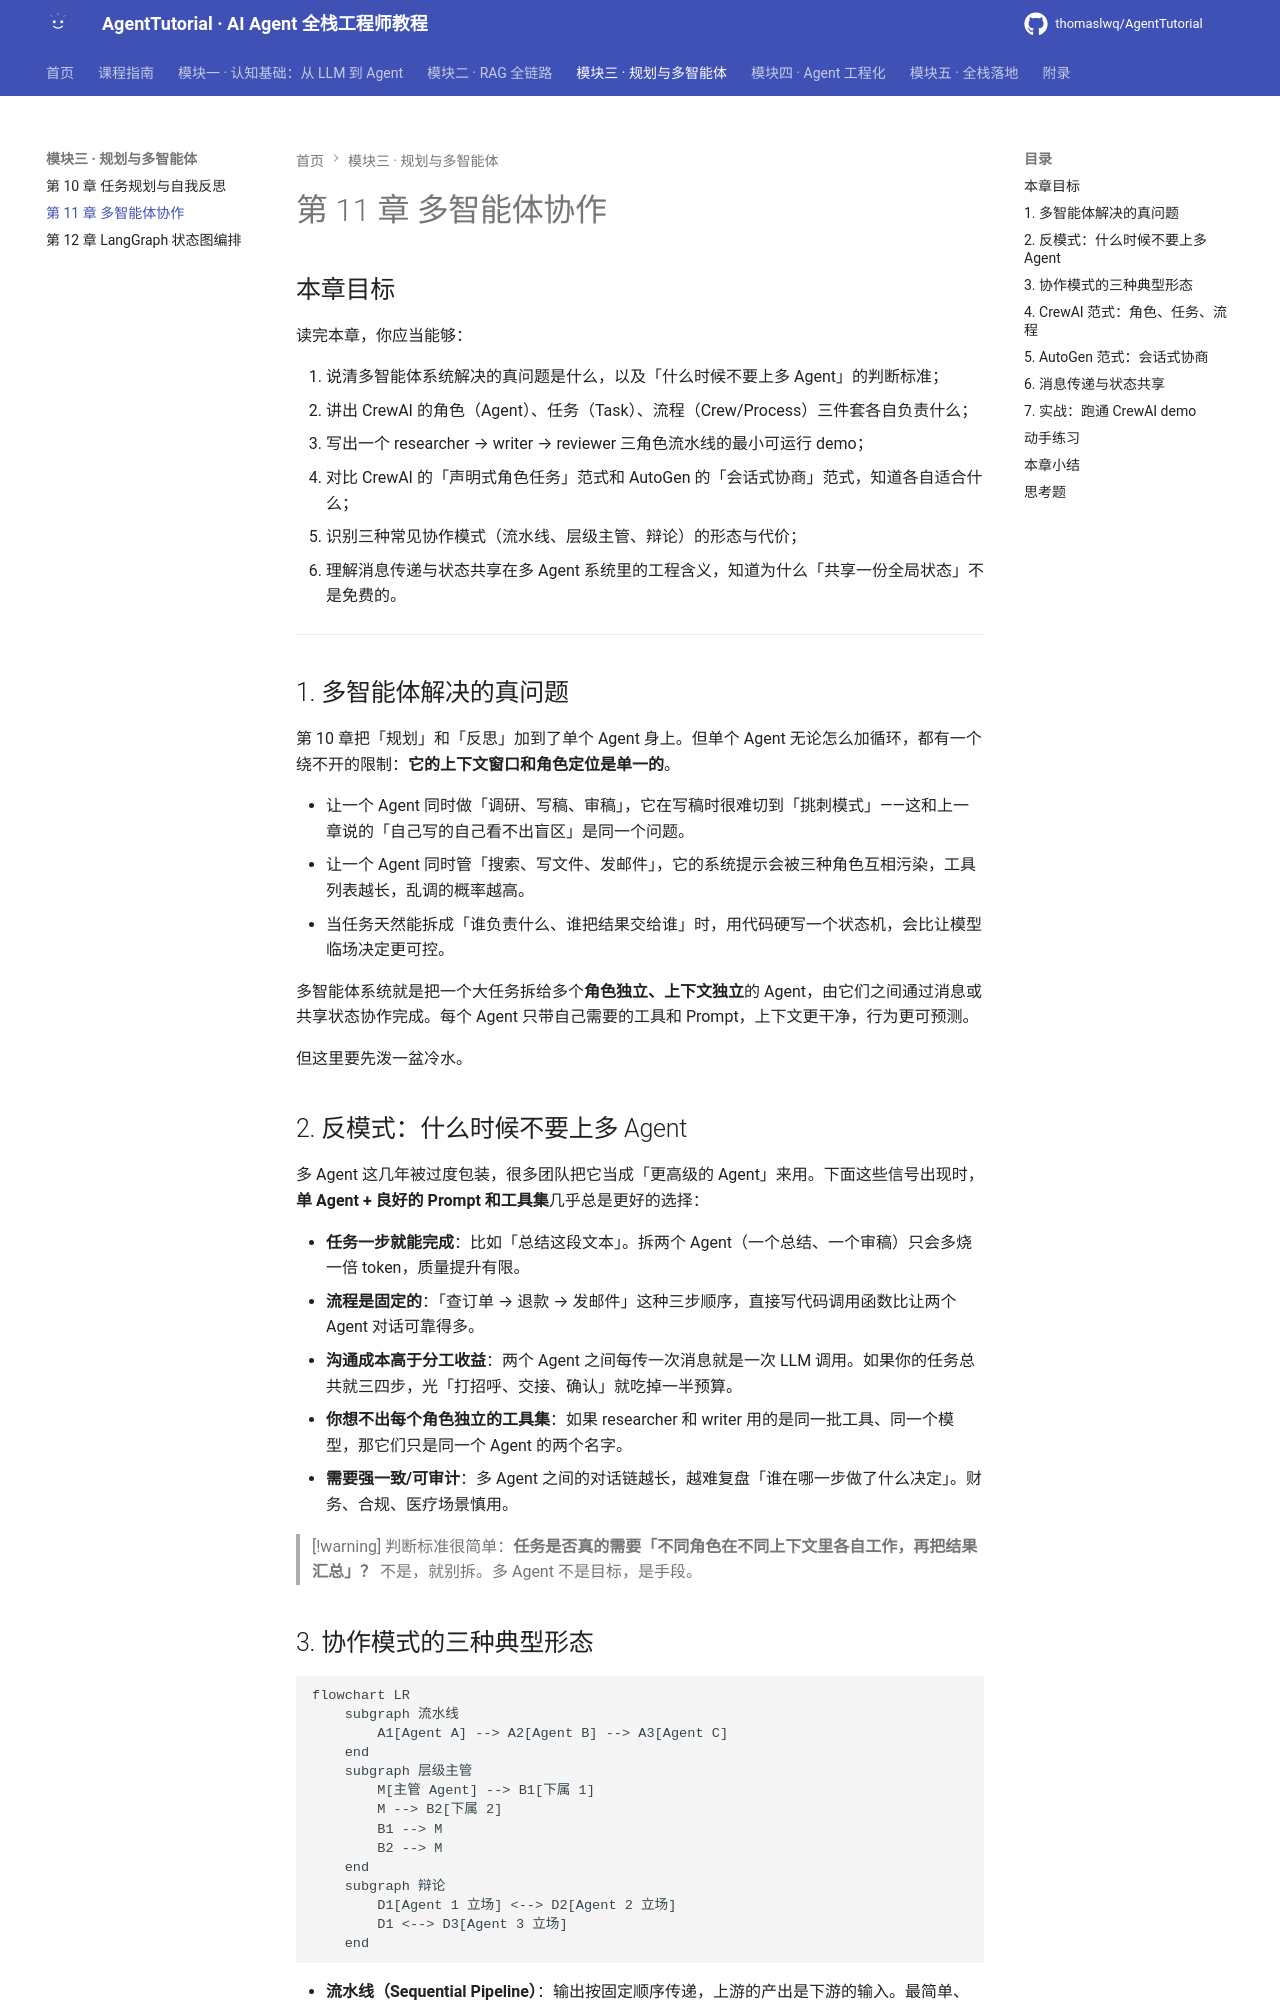

repository: thomaslwq/AgentTutorial · page: module-03-planning-multiagent/ch11-multi-agent/index.html · generator: mkdocs

# 第 11 章 多智能体协作

## 本章目标

读完本章，你应当能够：

1. 说清多智能体系统解决的真问题是什么，以及「什么时候不要上多 Agent」的判断标准；
2. 讲出 CrewAI 的角色（Agent）、任务（Task）、流程（Crew/Process）三件套各自负责什么；
3. 写出一个 researcher → writer → reviewer 三角色流水线的最小可运行 demo；
4. 对比 CrewAI 的「声明式角色任务」范式和 AutoGen 的「会话式协商」范式，知道各自适合什么；
5. 识别三种常见协作模式（流水线、层级主管、辩论）的形态与代价；
6. 理解消息传递与状态共享在多 Agent 系统里的工程含义，知道为什么「共享一份全局状态」不是免费的。

---

## 1. 多智能体解决的真问题

第 10 章把「规划」和「反思」加到了单个 Agent 身上。但单个 Agent 无论怎么加循环，都有一个绕不开的限制：**它的上下文窗口和角色定位是单一的**。

- 让一个 Agent 同时做「调研、写稿、审稿」，它在写稿时很难切到「挑刺模式」——这和上一章说的「自己写的自己看不出盲区」是同一个问题。
- 让一个 Agent 同时管「搜索、写文件、发邮件」，它的系统提示会被三种角色互相污染，工具列表越长，乱调的概率越高。
- 当任务天然能拆成「谁负责什么、谁把结果交给谁」时，用代码硬写一个状态机，会比让模型临场决定更可控。

多智能体系统就是把一个大任务拆给多个**角色独立、上下文独立**的 Agent，由它们之间通过消息或共享状态协作完成。每个 Agent 只带自己需要的工具和 Prompt，上下文更干净，行为更可预测。

但这里要先泼一盆冷水。

## 2. 反模式：什么时候不要上多 Agent

多 Agent 这几年被过度包装，很多团队把它当成「更高级的 Agent」来用。下面这些信号出现时，**单 Agent + 良好的 Prompt 和工具集**几乎总是更好的选择：

- **任务一步就能完成**：比如「总结这段文本」。拆两个 Agent（一个总结、一个审稿）只会多烧一倍 token，质量提升有限。
- **流程是固定的**：「查订单 → 退款 → 发邮件」这种三步顺序，直接写代码调用函数比让两个 Agent 对话可靠得多。
- **沟通成本高于分工收益**：两个 Agent 之间每传一次消息就是一次 LLM 调用。如果你的任务总共就三四步，光「打招呼、交接、确认」就吃掉一半预算。
- **你想不出每个角色独立的工具集**：如果 researcher 和 writer 用的是同一批工具、同一个模型，那它们只是同一个 Agent 的两个名字。
- **需要强一致/可审计**：多 Agent 之间的对话链越长，越难复盘「谁在哪一步做了什么决定」。财务、合规、医疗场景慎用。

> [!warning]
> 判断标准很简单：**任务是否真的需要「不同角色在不同上下文里各自工作，再把结果汇总」？** 不是，就别拆。多 Agent 不是目标，是手段。
